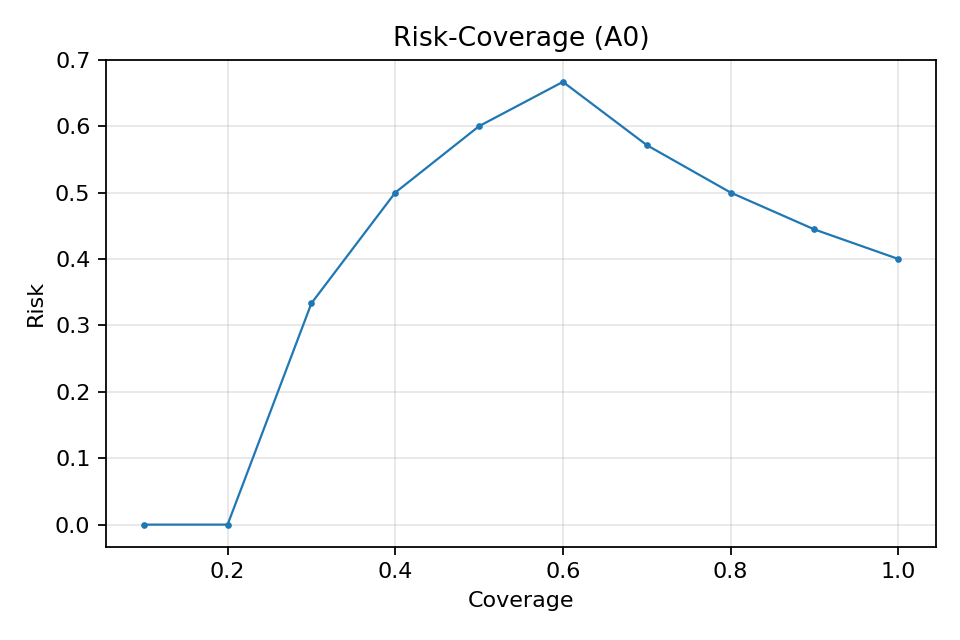

The file beside this chart, header and first rows:
coverage, risk, accuracy, abstain_threshold
0.1, 0.0, 1.0, 0.2181
0.2, 0.0, 1.0, 0.2682
0.3, 0.3333, 0.6667, 0.2705
0.4, 0.5, 0.5, 0.3161
0.5, 0.6, 0.4, 0.4101
0.6, 0.6667, 0.3333, 0.4105
0.7, 0.5714, 0.4286, 0.4152
0.8, 0.5, 0.5, 0.4406
0.9, 0.4444, 0.5556, 0.5101
1.0, 0.4, 0.6, 0.704
